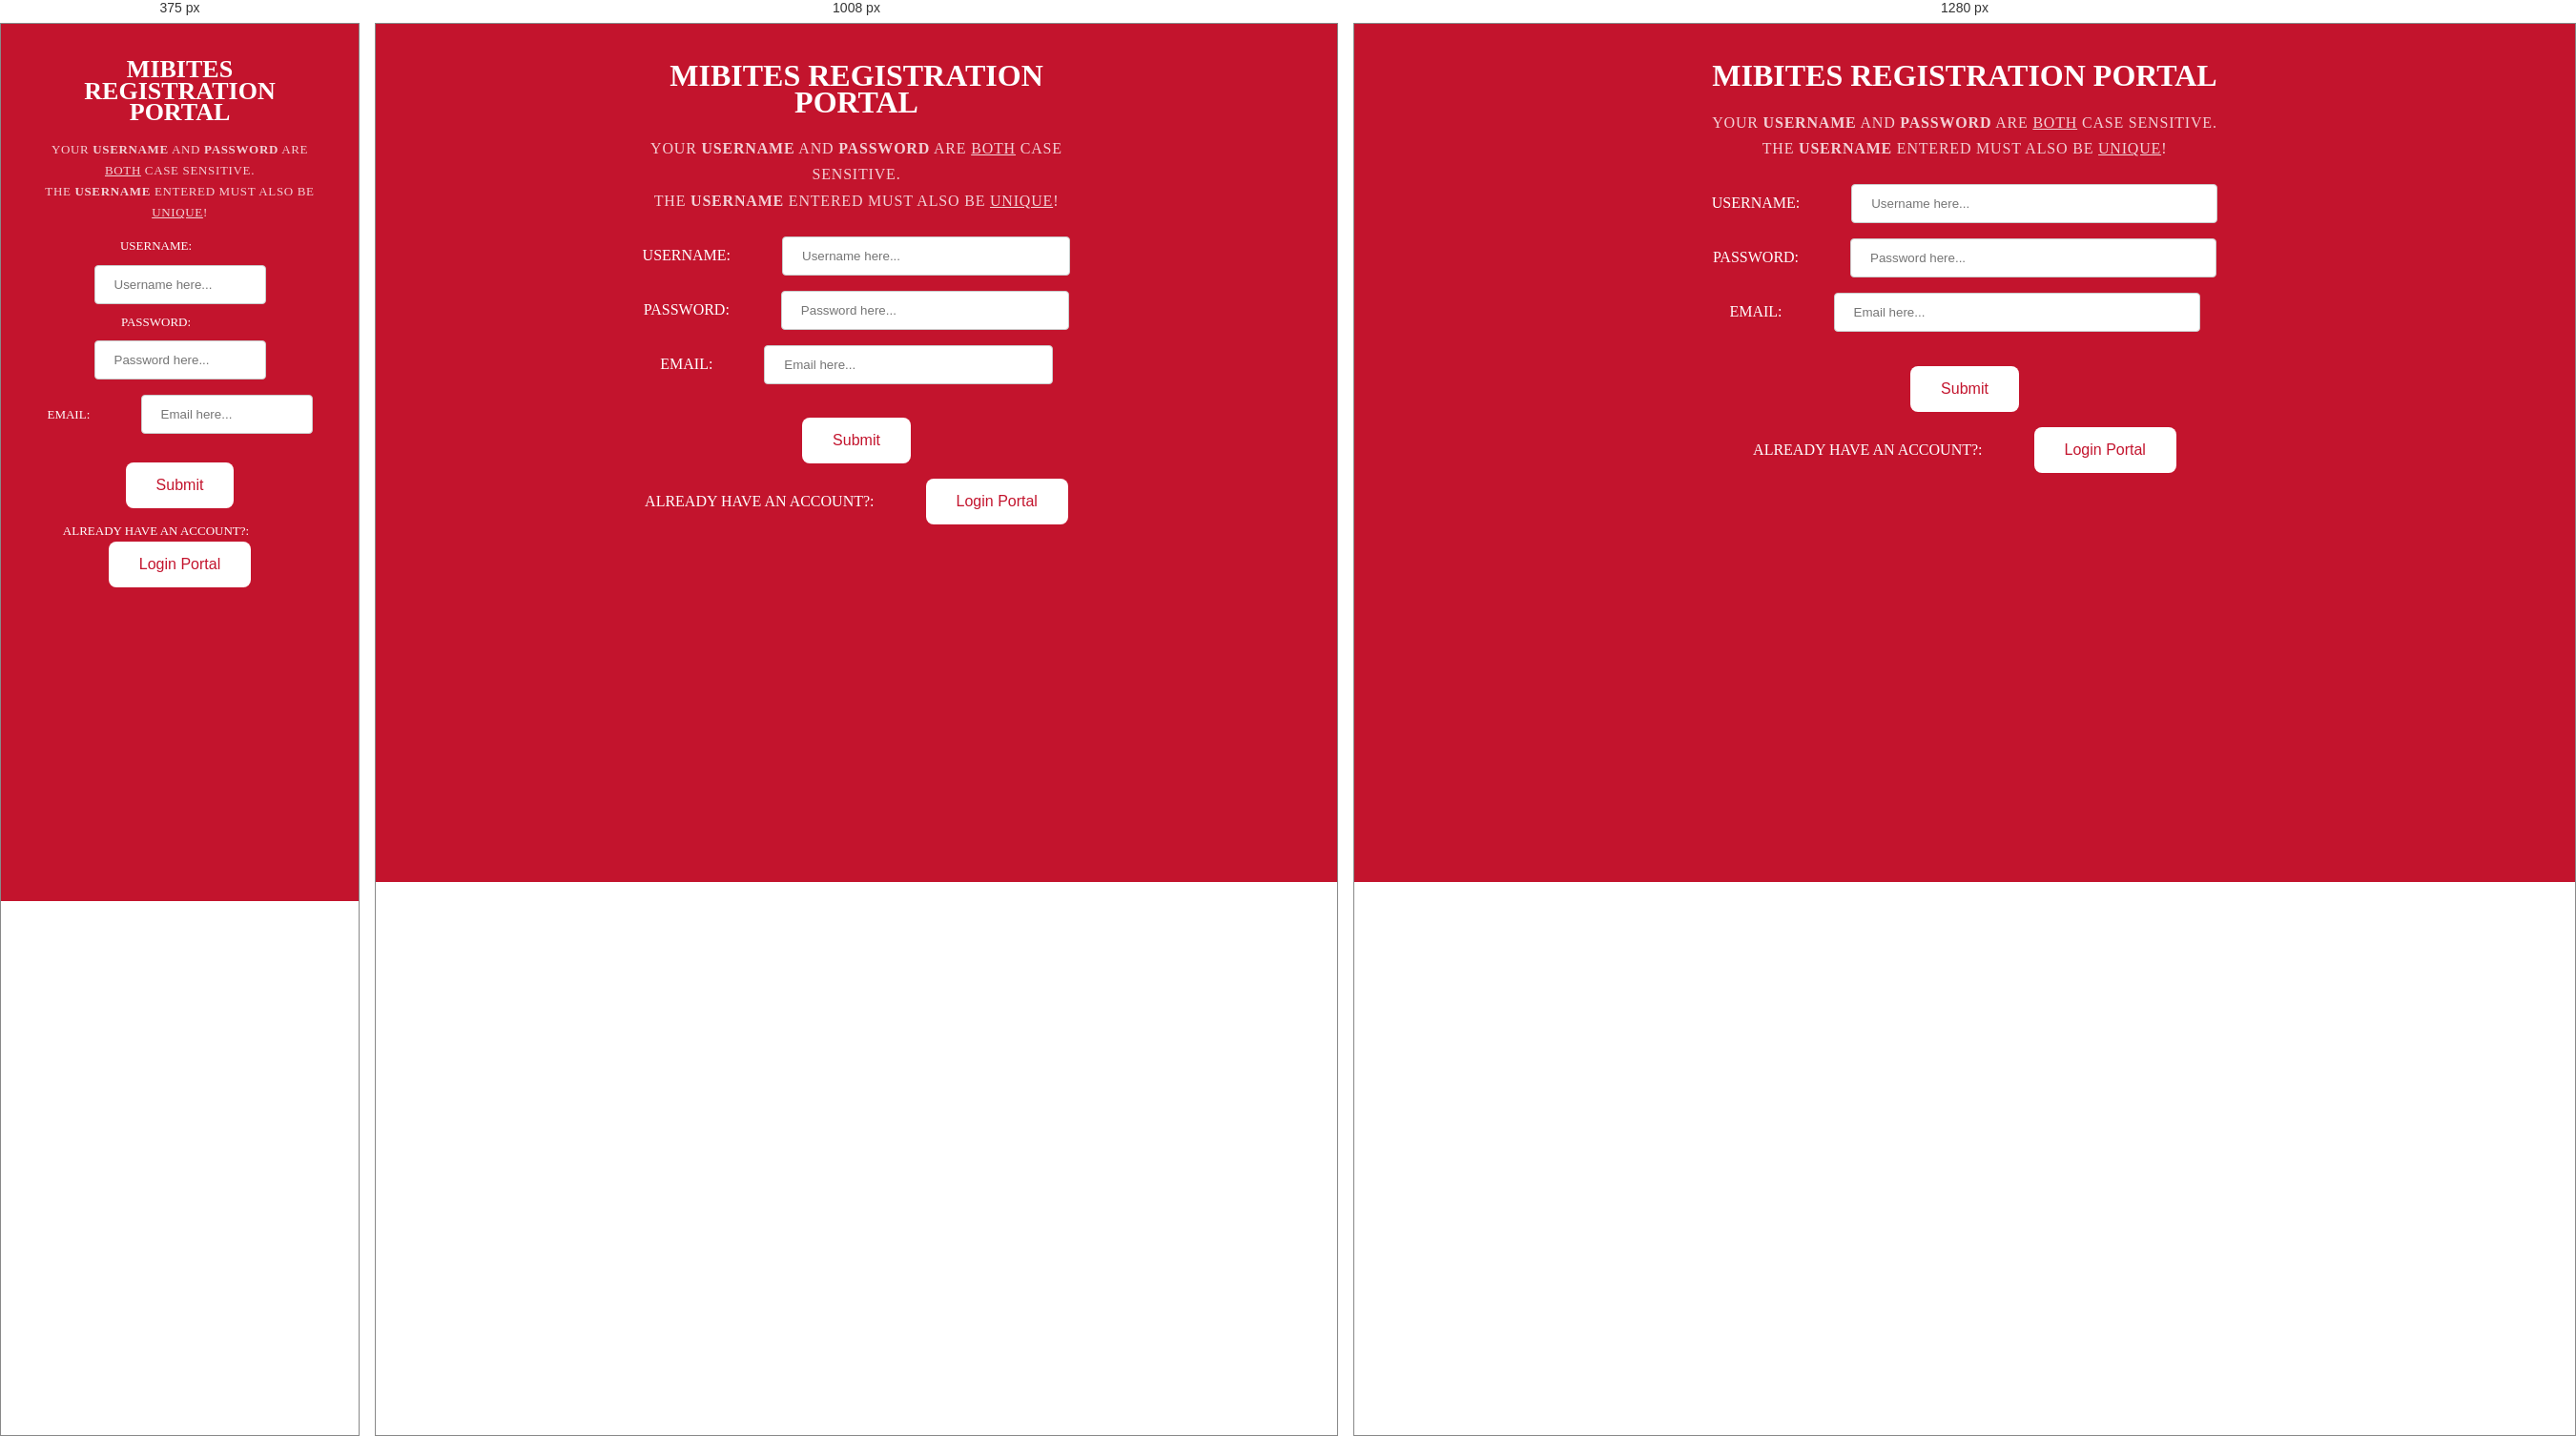
Rendered at 375 px, 1008 px and 1280 px, left to right.

<!-- file: Registration.html -->
<!--This website is used to prompt the user to enter their registration
information to be validated by the connected Miami University
MySQL server.
Author: Nicholas Wheeler (2022)-->
<html>
<head>
   <title>MIBites Registration</title>
   <link rel="stylesheet" href="https://netdna.bootstrapcdn.com/font-awesome/4.0.3/css/font-awesome.css">
   <link rel="stylesheet" href="./styles.css">
   <link rel="stylesheet" href="./generalStyle.css">
</head>
<body>
   <div class="splash-container">
      <div class="splash">
         <h1>MIBites Registration Portal</h1>
          <p class="splash-subhead">
             Your <b>username</b> and <b>Password</b> are <u>both</u> case sensitive. <br>
             The <b>username</b> entered must also be <u>unique</u>!
          </p>
         <form action = "registration.cgi" method = "POST">
            <label for="uname" class="form-label">Username: </label>
            <input type="text" id="uname" name="username" placeholder="Username here..."> <br />

            <label for="pword" class="form-label">Password: </label>
            <input type="password" id="pwd" name="password" placeholder="Password here..."> <br /> 
            
            <label for="email" class="form-label">Email: </label>
            <input type="text" id="email" name="email" placeholder="Email here..."> <br /> <br />
            <input type = "submit" value = "Submit" />
         </form>
         <form action="./Login.html">
            <label for="register" class="form-label">Already have an account?: </label>
            <input type="submit" value="Login Portal" />
        </form>
      </div>
   </div>
</body>
</html>

/* @media block from styles.css */
@media (min-width: 48em) {

    /* We increase the body font size */
    body {
        font-size: 16px;
    }

    /* We can align the menu header to the left, but float the
    menu items to the right. */
    .home-menu {
        text-align: left;
    }
        .home-menu ul {
            float: right;
        }

    /* We increase the height of the splash-container */
/*    .splash-container {
        height: 500px;
    }*/

    /* We decrease the width of the .splash, since we have more width
    to work with */
    .splash {
        width: 50%;
        height: 50%;
    }

    .splash-head {
        font-size: 250%;
    }


    /* We remove the border-separator assigned to .l-box-lrg */
    .l-box-lrg {
        border: none;
    }

}

/* @media block from styles.css */
@media (min-width: 78em) {
    /* We increase the header font size even more */
    .splash-head {
        font-size: 300%;
    }
}